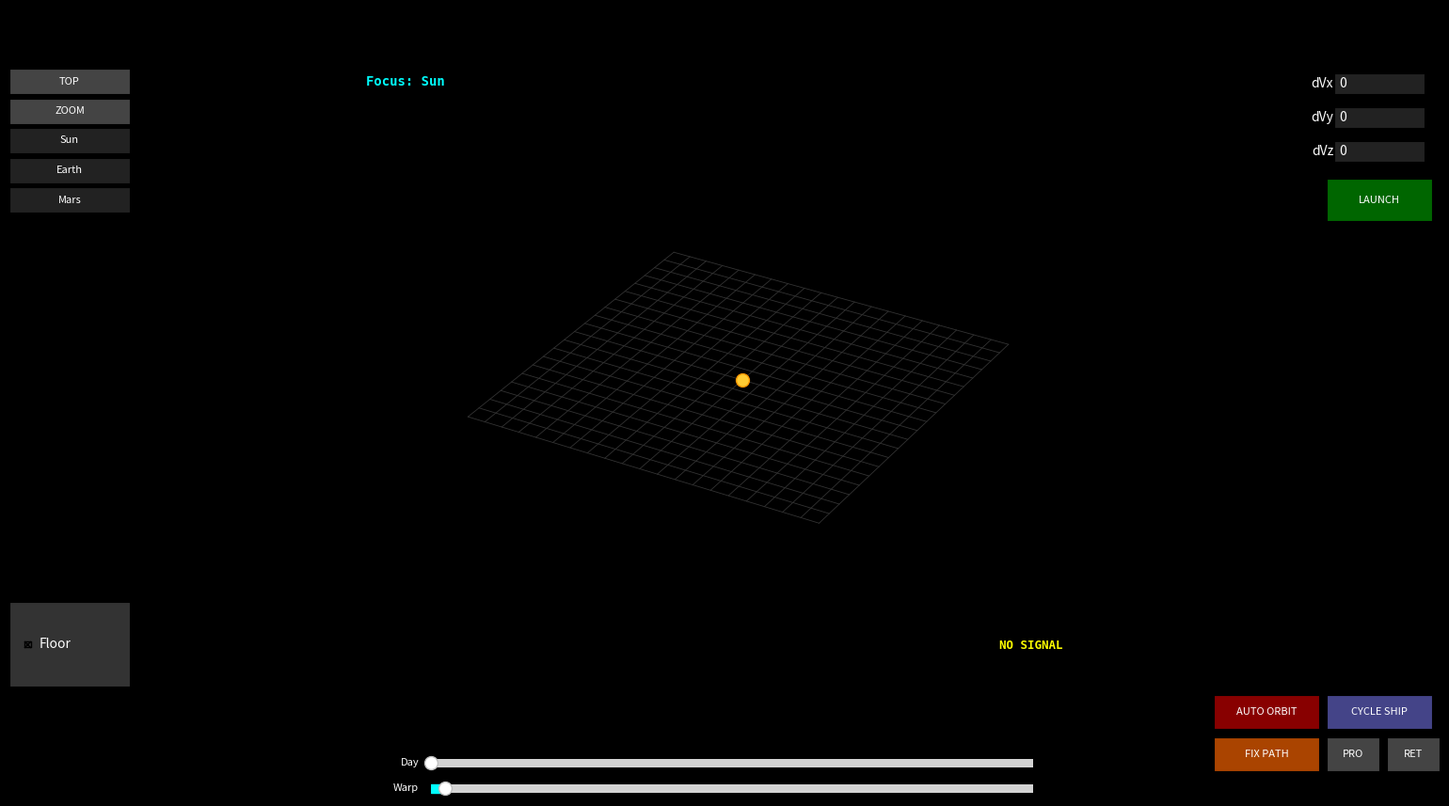

Write the Python code that produced this figure.
import json
import numpy as np
import matplotlib.pyplot as plt
from matplotlib.animation import FuncAnimation
from matplotlib.widgets import Slider, Button, CheckButtons, TextBox
from collections import deque
import copy
from datetime import datetime, timedelta

### ==========Constants========== ###
AU_TO_METERS = 149597870700
DAY_TO_SECONDS = 86400
G = 6.67430e-11
M_sun = 1.989e30
GM = G * M_sun

### ==========State========== ###
is_paused = False
total_second_elapsed = 0
focus_index = -1 
spacecraft_list = [] 
active_ship_idx = -1 
dt = 2000 
current_zoom = 1.0 
MAX_PHYSICS_DT = 1 

PLANET_COLORS = {
    "Sun": "#FFCC33", "Mercury": "#999999", "Venus": "#FFFFCC",
    "Earth": "#3399FF", "Mars": "#CC6666", "Jupiter": "#C3997F",
    "Saturn": "#C3CFCF", "Uranus": "#ACE5EE", "Neptune": "#4169E1", "Pluto": "#AAAAAA"
}

### =========Data Loading========== ###
def load_physics_data(filename="objects.json"):
    try:
        with open(filename, 'r') as f:
            data = json.load(f)
        start_time_str = data['metadata']['timestamp']
        start_time_obj = datetime.strptime(start_time_str, '%Y-%m-%d %H:%M:%S')
        physics_bodies = []
        for body in data['bodies']:
            pos_m = np.array(body['position']) * AU_TO_METERS
            vel_ms = (np.array(body['velocity']) * AU_TO_METERS) / DAY_TO_SECONDS
            mass_kg = body.get('mass', 0.0)
            physics_bodies.append({"name": body['name'], "pos": pos_m, "vel": vel_ms, "mass": mass_kg})
        return physics_bodies, start_time_obj
    except:
        return [{'name': 'Sun', 'pos': np.zeros(3), 'vel': np.zeros(3), 'mass': M_sun},
                {'name': 'Earth', 'pos': np.array([AU_TO_METERS, 0, 0]), 'vel': np.array([0, 29780, 0]), 'mass': 5.97e24},
                {'name': 'Mars', 'pos': np.array([1.52*AU_TO_METERS, 0, 1e9]), 'vel': np.array([0, 24000, 100]), 'mass': 6.39e23}], datetime.now()

ready_planets, start_time = load_physics_data()
initial_state = copy.deepcopy(ready_planets) 

### ==========Matplotlib Setup========== ###
fig = plt.figure(figsize=(16, 9), facecolor='black')
ax = fig.add_axes([0.15, 0.05, 0.70, 0.90], projection='3d')
ax.set_facecolor('black') 
ax.set_axis_off() 
ax.set_box_aspect((1, 1, 1)) 

# --- Grid Setup ---
grid_max = 20e11; grid_step = 2e11 
grid_floor_lines = []; grid_wall_lines = []; grid_labels = []

for x in np.arange(-grid_max, grid_max + grid_step, grid_step):
    l, = ax.plot([x, x], [-grid_max, grid_max], [0], color='#333333', linewidth=0.6)
    grid_floor_lines.append(l)
for y in np.arange(-grid_max, grid_max + grid_step, grid_step):
    l, = ax.plot([-grid_max, grid_max], [y, y], [0], color='#333333', linewidth=0.6)
    grid_floor_lines.append(l)

visuals = []
planet_names = [p['name'] for p in ready_planets]

for i in range(len(ready_planets)):
    p_name = ready_planets[i]['name']
    c = PLANET_COLORS.get(p_name, "#FFFFFF")
    
    if p_name == 'Sun':
        dot, = ax.plot([], [], [], 'o', color=c, ms=0, visible=False)
        trail, = ax.plot([], [], [], '-', color=c, visible=False)
    else:
        dot, = ax.plot([], [], [], 'o', color=c, ms=6, label=p_name)
        trail, = ax.plot([], [], [], '-', color=c, alpha=0.3, linewidth=1)
        
    visuals.append({
        'dot': dot, 'trail': trail,
        'x_history': deque(maxlen=400), 'y_history': deque(maxlen=400), 'z_history': deque(maxlen=400)
    })

sun_dot, = ax.plot([0], [0], [0], 'o', color="#FFCC33", ms=10, mec="#FC9601", label="Sun")
time_text = ax.text2D(0.02, 0.95, '', transform=ax.transAxes, color='white',
                      fontsize=12, fontweight='bold', family='monospace')
focus_text = ax.text2D(0.02, 0.90, 'Focus: Sun', transform=ax.transAxes, color='cyan',
                       fontsize=10, fontweight='bold', family='monospace')

### ==========UI: SIDEBARS========== ###
ui_widgets = [] 

def add_btn(rect, label, callback, color='#333333', hover='#444444'):
    ax_btn = plt.axes(rect)
    btn = Button(ax_btn, label, color=color, hovercolor=hover)
    btn.label.set_color('white')
    btn.label.set_fontsize(8)
    btn.on_clicked(callback)
    ui_widgets.append(btn)
    return btn

ax_check = plt.axes([0.02, 0.15, 0.08, 0.1], facecolor='#333333')
check = CheckButtons(ax_check, ['Floor'], [True])
check.labels[0].set_color('white')
def toggle_grid(label):
    if label == 'Floor': [l.set_visible(not l.get_visible()) for l in grid_floor_lines]
    fig.canvas.draw_idle()
check.on_clicked(toggle_grid)

start_x = 0.02; start_y = 0.85; btn_w = 0.08; btn_h = 0.03; gap = 0.005
left_labels = ['TOP', 'ZOOM', 'Sun'] + [n for n in planet_names if n != 'Sun']

def make_callback(label):
    def on_click(event):
        global focus_index, current_zoom
        if label == 'TOP': ax.view_init(elev=90, azim=-90)
        elif label == 'ZOOM': current_zoom = 0.05 
        elif label == 'Sun':
            focus_index = -1; current_zoom = 1.0
            focus_text.set_text("Focus: Sun"); focus_text.set_color('cyan')
        else:
            try:
                idx = next(i for i, p in enumerate(ready_planets) if p['name'] == label)
                focus_index = idx
                focus_text.set_text(f"Focus: {label}"); focus_text.set_color('white')
            except: pass
        
        if label not in ['TOP', 'ZOOM']:
            for v in visuals: v['x_history'].clear(); v['y_history'].clear(); v['z_history'].clear()
            for s in spacecraft_list: s['history'].clear()
        fig.canvas.draw_idle()
    return on_click

for i, label in enumerate(left_labels):
    y = start_y - (i * (btn_h + gap))
    c = '#444444' if label in ['TOP', 'ZOOM'] else '#222222'
    add_btn([start_x, y, btn_w, btn_h], label, make_callback(label), color=c)

# --- Launch Panel ---
dv_values = [0.0, 0.0, 0.0]
labels_dv = ['dVx', 'dVy', 'dVz']
start_x_dv = 0.90; start_y_dv = 0.85

def submit_dv(text, idx):
    try: dv_values[idx] = float(text)
    except: pass

for i, label in enumerate(labels_dv):
    ax_box = plt.axes([start_x_dv, start_y_dv - (i * 0.04), 0.06, 0.025])
    tb = TextBox(ax_box, label, initial="0", color='#222222', hovercolor='#444444')
    tb.label.set_color('white'); tb.text_disp.set_color('white')
    tb.on_submit(lambda text, idx=i: submit_dv(text, idx))
    ui_widgets.append(tb)

def fire_spacecraft(event):
    global active_ship_idx
    earth = next((p for p in ready_planets if p['name'] == 'Earth'), None)
    if not earth: return
    
    start_pos = earth['pos'].copy() + np.array([6.5e6, 0, 0]) 
    dv_vec = np.array(dv_values) * 1000.0 
    start_vel = earth['vel'].copy() + dv_vec
    
    dot, = ax.plot([], [], [], '*', color='yellow', ms=12, label='Ship')
    trail, = ax.plot([], [], [], '-', color='white', linewidth=1, alpha=0.5)
    
    spacecraft_list.append({
        'pos': start_pos, 'vel': start_vel,
        'dot': dot, 'trail': trail,
        'history': deque(maxlen=500),
        'id': len(spacecraft_list) + 1,
        'prev_mars_dist': 1e20
    })
    active_ship_idx = len(spacecraft_list) - 1
    print(f"Launched! dV: {dv_values} km/s")

add_btn([0.895, 0.70, 0.07, 0.05], 'LAUNCH', fire_spacecraft, color='#006600', hover='#008800')

# --- Sliders ---
ax_slider = plt.axes([0.3, 0.05, 0.4, 0.02], facecolor='#333333')
t_slider = Slider(ax_slider, 'Day', 0, 1000, valinit=0, valstep=1, color='#00FFFF')
t_slider.label.set_color('white'); t_slider.label.set_fontsize(8)

ax_speed = plt.axes([0.3, 0.02, 0.4, 0.02], facecolor='#333333')
s_slider = Slider(ax_speed, 'Warp', 1, 86400, valinit=dt, color='#00FFFF')
s_slider.label.set_color('white'); s_slider.label.set_fontsize(8)

### ==========HUD & LOGIC========== ###

stats_text = ax.text2D(0.85, 0.16, "NO SIGNAL", transform=ax.transAxes, 
                       color='yellow', fontsize=9, family='monospace', fontweight='bold')
window_text = ax.text2D(0.85, 0.22, "", transform=ax.transAxes, 
                        color='cyan', fontsize=9, family='monospace')
capture_text = ax.text2D(0.85, 0.28, "", transform=ax.transAxes, 
                        color='red', fontsize=9, family='monospace', fontweight='bold')
traj_text = ax.text2D(0.85, 0.34, "", transform=ax.transAxes, 
                      color='orange', fontsize=9, family='monospace')

def cycle_ship(event):
    global active_ship_idx
    if not spacecraft_list: return
    active_ship_idx = (active_ship_idx + 1) % len(spacecraft_list)

def maneuver(direction):
    if active_ship_idx == -1 or not spacecraft_list: return
    ship = spacecraft_list[active_ship_idx]
    
    if focus_index == -1: rel_vel = ship['vel']
    else: rel_vel = ship['vel'] - ready_planets[focus_index]['vel']
        
    speed = np.linalg.norm(rel_vel)
    if speed < 1: return 
    
    norm_vel = rel_vel / speed
    burn_amount = 200.0 * direction 
    ship['vel'] += norm_vel * burn_amount
    print(f"Burn: {burn_amount} m/s")

def auto_correct_path(event):
    """
    NASA-Grade Flight Computer:
    1. Scans for the optimal arrival time.
    2. Calculates a B-Plane Target (Safe Altitude + "Side" Offset).
    3. Uses a Shooting Method to refine the trajectory.
    """
    if active_ship_idx == -1 or not spacecraft_list: return
    ship = spacecraft_list[active_ship_idx]
    
    p_mars = next((p for p in ready_planets if p['name'] == 'Mars'), None)
    if not p_mars: return

    print("\n=== STARTING FLIGHT COMPUTER ===")
    
    # --- STEP 1: COARSE SCAN (Find Best Arrival Time) ---
    best_time = 0
    min_dist_guess = float('inf')
    
    # Scan from 60 days to 400 days in the future
    scan_times = range(60, 400, 20) 
    
    ship_pos_snap = ship['pos'].copy()
    ship_vel_snap = ship['vel'].copy()
    
    print("Step 1: Analyzing Launch Windows...")
    for days in scan_times:
        sim_dt = days * 86400
        sim_mars = p_mars['pos'].copy()
        sim_mars_vel = p_mars['vel'].copy()
        
        # Approximate Mars Position (Fast Euler)
        sub_step = sim_dt / 5
        for _ in range(5):
            r = np.linalg.norm(sim_mars)
            acc = -GM / (r**3) * sim_mars
            sim_mars_vel += acc * sub_step
            sim_mars += sim_mars_vel * sub_step
        
        # Approximate Ship Position (Fast Euler)
        sim_ship = ship_pos_snap.copy()
        sim_ship_vel = ship_vel_snap.copy()
        for _ in range(5):
            r = np.linalg.norm(sim_ship)
            acc = -GM / (r**3) * sim_ship
            sim_ship_vel += acc * sub_step
            sim_ship += sim_ship_vel * sub_step
            
        dist = np.linalg.norm(sim_ship - sim_mars)
        if dist < min_dist_guess:
            min_dist_guess = dist
            best_time = sim_dt

    print(f"Optimal Flight Time Est: {best_time/86400:.0f} days")
    
    # --- STEP 2: CALCULATE SAFETY OFFSET (B-Plane Logic) ---
    target_time = best_time
    correction_vel = np.zeros(3) 
    
    # Predict where Mars and Ship will roughly be
    mars_future = p_mars['pos'] + p_mars['vel'] * target_time
    ship_future = ship['pos'] + ship['vel'] * target_time
    
    # 1. Find Incoming Velocity Vector (Direction to Mars)
    v_incoming = ship_future - mars_future
    v_incoming_norm = np.linalg.norm(v_incoming)
    if v_incoming_norm == 0: v_incoming = np.array([1.0, 0, 0])
    else: v_incoming = v_incoming / v_incoming_norm
    
    # 2. Cross Product for "Side" Offset
    # This ensures we aim 90 degrees to the right of our approach
    up_vector = np.array([0, 0, 1])
    offset_dir = np.cross(v_incoming, up_vector)
    
    # Safety: If coming in vertically, switch reference vector
    if np.linalg.norm(offset_dir) < 0.1:
        offset_dir = np.cross(v_incoming, np.array([1, 0, 0]))
        
    offset_dir = offset_dir / np.linalg.norm(offset_dir)
    
    # 3. Apply Safety Radius (6,000 km)
    # Radius of Mars is ~3,400 km. This gives ~2,600 km altitude.
    final_offset_vec = offset_dir * 6.0e6
    
    # --- STEP 3: ITERATIVE SHOOTING METHOD ---
    print("Step 2: Refining Trajectory...")
    
    for iteration in range(6): 
        # Clone Universe for High-Fidelity Simulation
        sim_planets = copy.deepcopy(ready_planets)
        sim_ship_pos = ship['pos'].copy()
        sim_ship_vel = ship['vel'].copy() + correction_vel
        
        # Simulation Parameters
        step_size = 3600 * 6 # 6-hour steps for speed/accuracy balance
        steps = int(target_time / step_size)
        
        # Run Physics Loop
        for _ in range(steps):
            # Move Planets
            for p in sim_planets:
                if p['name'] == 'Sun': continue
                r = np.linalg.norm(p['pos'])
                acc = -GM / (r**3) * p['pos']
                p['vel'] += acc * step_size
                p['pos'] += p['vel'] * step_size
            
            # Move Ship (Sun Gravity)
            r_sun = -sim_ship_pos
            acc_ship = (GM / np.linalg.norm(r_sun)**3) * r_sun
            sim_ship_vel += acc_ship * step_size
            sim_ship_pos += sim_ship_vel * step_size
            
        # Check Error
        sim_mars = next(p for p in sim_planets if p['name'] == 'Mars')
        
        # TARGET = Future Mars Position + Safety Offset
        target_point = sim_mars['pos'] + final_offset_vec
        error_vec = target_point - sim_ship_pos
        miss_dist = np.linalg.norm(error_vec)
        
        print(f"Iter {iteration+1}: Deviation {miss_dist/1e6:.1f} Mm")
        
        # Convergence Check (Hit within 500km of target point)
        if miss_dist < 0.5e6: 
            print("TARGET LOCK ACQUIRED.")
            break
            
        # Apply Linear Correction (dV = Error / Time)
        dv_adjustment = error_vec / target_time
        correction_vel += dv_adjustment
    
    # --- STEP 4: EXECUTE BURN ---
    ship['vel'] += correction_vel
    print(f"== BURN COMPLETE: {np.linalg.norm(correction_vel)/1000:.3f} km/s ==")

    # === NEW: AUTOMATIC ORBIT INSERTION ===
def auto_orbit(event):
    if active_ship_idx == -1 or not spacecraft_list: return
    ship = spacecraft_list[active_ship_idx]
    p_mars = next((p for p in ready_planets if p['name'] == 'Mars'), None)
    
    # Safety Check: Must be close to Mars
    dist = np.linalg.norm(ship['pos'] - p_mars['pos'])
    if dist > 100e6:
        print("ERROR: Too far from Mars! Wait until < 100 Mm.")
        return

    print("INITIATING ORBITAL INSERTION...")
    
    # 1. Calculate ideal Circular Velocity at current distance
    # V_circ = sqrt(GM / r)
    needed_speed_mag = np.sqrt(G * p_mars['mass'] / dist)
    
    # 2. Get current velocity Direction (Tangent to orbit)
    # Relative Velocity
    rel_vel = ship['vel'] - p_mars['vel']
    
    # We want to keep the Direction but clamp the Speed
    # (Simple normalization)
    current_speed_mag = np.linalg.norm(rel_vel)
    vel_dir = rel_vel / current_speed_mag
    
    # 3. Apply the perfect speed
    new_rel_vel = vel_dir * needed_speed_mag
    
    # 4. Set Ship Velocity
    ship['vel'] = p_mars['vel'] + new_rel_vel
    
    print(f"ORBIT ESTABLISHED! Altitude: {(dist - 3.4e6)/1000:.0f} km")



    # Target refinement (Offset Calculation)
    target_time = best_time
    correction_vel = np.zeros(3) 
    
    # Calculate Perpendicular Offset Vector
    # We want to aim 5000km to the 'side' of Mars, not the center
    # Cross product of Mars Vel and Up(Z) gives a safe planar side vector
    mars_v_norm = p_mars['vel'] / np.linalg.norm(p_mars['vel'])
    offset_dir = np.cross(mars_v_norm, np.array([0,0,1]))
    if np.linalg.norm(offset_dir) < 0.1: offset_dir = np.array([0,1,0]) # Fallback
    offset_vec = offset_dir * 6.0e6 # 6000 km Safety Radius
    
    for iteration in range(6): 
        sim_planets = copy.deepcopy(ready_planets)
        sim_ship_pos = ship['pos'].copy()
        sim_ship_vel = ship['vel'].copy() + correction_vel
        
        step_size = 3600 * 6 
        steps = int(target_time / step_size)
        
        for _ in range(steps):
            for p in sim_planets:
                if p['name'] == 'Sun': continue
                r = np.linalg.norm(p['pos'])
                acc = -GM / (r**3) * p['pos']
                p['vel'] += acc * step_size
                p['pos'] += p['vel'] * step_size
            
            r_sun = -sim_ship_pos
            acc_ship = (GM / np.linalg.norm(r_sun)**3) * r_sun
            sim_ship_vel += acc_ship * step_size
            sim_ship_pos += sim_ship_vel * step_size
            
        sim_mars = next(p for p in sim_planets if p['name'] == 'Mars')
        
        # AIM FOR MARS + OFFSET
        target_point = sim_mars['pos'] + offset_vec
        error_vec = target_point - sim_ship_pos
        miss_dist = np.linalg.norm(error_vec)
        
        print(f"Iter {iteration+1}: Miss {miss_dist/1e6:.1f} Mm")
        
        if miss_dist < 0.5e6: 
            print("TARGET LOCK ACQUIRED.")
            break
            
        dv_adjustment = error_vec / target_time
        correction_vel += dv_adjustment
    
    ship['vel'] += correction_vel
    print(f"== BURN COMPLETE: {np.linalg.norm(correction_vel)/1000:.3f} km/s ==")

# Buttons
add_btn([0.895, 0.10, 0.07, 0.04], 'CYCLE SHIP', cycle_ship, color='#444488')
add_btn([0.895, 0.05, 0.035, 0.04], 'PRO', lambda e: maneuver(1.0), color='#444444')
add_btn([0.935, 0.05, 0.035, 0.04], 'RET', lambda e: maneuver(-1.0), color='#444444')
add_btn([0.820, 0.05, 0.07, 0.04], 'FIX PATH', auto_correct_path, color='#AA4400', hover='#CC5500')
add_btn([0.820, 0.10, 0.07, 0.04], 'AUTO ORBIT', auto_orbit, color='#880000', hover='#AA0000')

### ==========LOGIC========== ###

def slider_update(val):
    target_day = int(val)
    global total_second_elapsed, ready_planets
    total_second_elapsed = target_day * DAY_TO_SECONDS
    current_state = copy.deepcopy(initial_state)
    sim_dt = 3600 
    steps = (target_day * DAY_TO_SECONDS) // sim_dt
    
    for _ in range(steps):
        for planet in current_state:
            pos = planet['pos']; vel = planet['vel']
            r_mag = np.linalg.norm(pos)
            accel = -GM / (r_mag**3) * pos
            vel += accel * sim_dt
            pos += vel * sim_dt
            planet['pos'] = pos; planet['vel'] = vel
            
    for i, p in enumerate(current_state):
        ready_planets[i]['pos'] = p['pos']
        ready_planets[i]['vel'] = p['vel']
        visuals[i]['x_history'].clear(); visuals[i]['y_history'].clear(); visuals[i]['z_history'].clear()
    
    spacecraft_list.clear()
    time_text.set_text(format_time(total_second_elapsed))
    fig.canvas.draw_idle()

t_slider.on_changed(slider_update) 

def speed_update(val):
    global dt; dt = val
s_slider.on_changed(speed_update)

def on_press(event):
    global is_paused, current_zoom
    if event.key == 'p' or event.key == 'P': is_paused = not is_paused
    if event.key == '=' or event.key == '+': current_zoom *= 0.8
    if event.key == '-' or event.key == '_': current_zoom *= 1.2
    if event.key == 'up': maneuver(1.0)    
    if event.key == 'down': maneuver(-1.0) 
fig.canvas.mpl_connect('key_press_event', on_press)

def update(frame):
    global total_second_elapsed, dt, current_zoom
    
    p_earth = next((p for p in ready_planets if p['name'] == 'Earth'), None)
    p_mars = next((p for p in ready_planets if p['name'] == 'Mars'), None)
    
    # 1. WINDOW CALCULATION
    if p_earth and p_mars:
        pos_e = p_earth['pos']; pos_m = p_mars['pos']
        ang_e = np.degrees(np.arctan2(pos_e[1], pos_e[0]))
        ang_m = np.degrees(np.arctan2(pos_m[1], pos_m[0]))
        phase_diff = (ang_m - ang_e) % 360
        diff = (phase_diff - 44.0) % 360
        days_est = diff / 0.461 
        
        r1 = np.linalg.norm(pos_e); r2 = np.linalg.norm(pos_m)
        v_inf = (np.sqrt(GM / r1) * np.sqrt((2 * r2) / (r1 + r2))) - np.sqrt(GM / r1)
        v_inj = np.sqrt(v_inf**2 + (2 * (G * 5.972e24) / 6.5e6))
        dv_launch = v_inj / 1000.0
        
        if 42 < phase_diff < 46:
            window_text.set_text(f"MARS WINDOW: LAUNCH NOW!\nRec. dV: {dv_launch:.1f} km/s")
            window_text.set_color("#00FF00")
        else:
            window_text.set_text(f"MARS WINDOW: WAIT\nEst. Days: {days_est:.0f}")
            window_text.set_color("cyan")

    # 2. TELEMETRY & PREDICTOR
    capture_text.set_text("") 
    traj_text.set_text("")
    
    if active_ship_idx != -1 and spacecraft_list:
        ship = spacecraft_list[active_ship_idx]
        if focus_index == -1: ref_pos, ref_vel, ref_name = np.zeros(3), np.zeros(3), "Sun"
        else:
            ref_pos = ready_planets[focus_index]['pos']
            ref_vel = ready_planets[focus_index]['vel']
            ref_name = ready_planets[focus_index]['name']
            
        dist = np.linalg.norm(ship['pos'] - ref_pos)
        speed = np.linalg.norm(ship['vel'] - ref_vel)
        
        # --- NEW: FUTURE PERIAPSIS PREDICTOR ---
        # Run a "Fast" check every 30 frames to guess where we will end up
        if p_mars and frame % 30 == 0:
            # Quick lookahead
            pred_mars_pos = p_mars['pos'].copy()
            pred_ship_pos = ship['pos'].copy()
            pred_ship_vel = ship['vel'].copy()
            
            min_future_dist = float('inf')
            
            # Simulate 200 days ahead in huge chunks
            # Only do this if ship is within 500Mm of Mars (Optimization)
            if np.linalg.norm(ship['pos'] - p_mars['pos']) < 500e6:
                steps_pred = 100
                dt_pred = (200 * 86400) / steps_pred
                for _ in range(steps_pred):
                    # Approx Ship Move (Kepler)
                    r = np.linalg.norm(pred_ship_pos)
                    a = -GM/(r**3) * pred_ship_pos
                    pred_ship_vel += a * dt_pred
                    pred_ship_pos += pred_ship_vel * dt_pred
                    
                    # Approx Mars Move (Linear velocity approx for UI speed)
                    pred_mars_pos += p_mars['vel'] * dt_pred
                    
                    d = np.linalg.norm(pred_ship_pos - pred_mars_pos)
                    if d < min_future_dist: min_future_dist = d
                
                ship['est_periapsis'] = min_future_dist

        # Display Prediction
        est_peri = ship.get('est_periapsis', 0)
        if est_peri > 0:
            p_alt = (est_peri - 3.4e6) / 1000.0
            if p_alt < 0: traj_str = "IMPACT DETECTED"
            else: traj_str = f"Est. Periapsis: {p_alt:,.0f} km"
            traj_text.set_text(traj_str)
            traj_text.set_color("orange" if p_alt > 2000 else "red")

        # --- CAPTURE LOGIC ---
        if p_mars:
            dist_mars = np.linalg.norm(ship['pos'] - p_mars['pos'])
            if dist_mars < 300e6:
                prev_dist = ship.get('prev_mars_dist', 1e20)
                ship['prev_mars_dist'] = dist_mars
                
                needed_speed = np.sqrt(G * p_mars['mass'] / dist_mars)
                vel_rel_mars = ship['vel'] - p_mars['vel']
                curr_speed_mars = np.linalg.norm(vel_rel_mars)
                capture_dv = (curr_speed_mars - needed_speed) / 1000.0
                
                if dist_mars > prev_dist: 
                    status = "PERIAPSIS REACHED!\nBURN RETRO NOW!"
                    col = "red"
                else: 
                    status = "APPROACHING (COAST)"
                    col = "orange"
                    
                capture_text.set_text(f"== MARS APPROACH ==\n{status}\nDist: {dist_mars/1e6:.1f} Mm\nCapture dV: {capture_dv:.1f} km/s")
                capture_text.set_color(col)

        if ref_name == 'Earth':
            stats_text.set_text(f"SHIP {ship['id']} [Earth]\nAlt: {(dist - 6.371e6)/1000:.0f} km\nVel: {speed/1000:.1f} km/s")
        else:
            stats_text.set_text(f"SHIP {ship['id']} [{ref_name}]\nDist: {dist/1e6:.1f} Mm\nVel: {speed/1000:.1f} km/s")
        
        for i, s in enumerate(spacecraft_list):
            s['dot'].set_color('yellow' if i == active_ship_idx else 'white')
            s['dot'].set_markersize(10 if i == active_ship_idx else 5)
    else:
        stats_text.set_text("NO SHIP ACTIVE")

    if is_paused: return 

    # 3. PHYSICS LOOP
    remaining_dt = dt
    current_precision = 100 
    
    for ship in spacecraft_list:
        for p in ready_planets:
            if p['name'] == 'Sun': continue
            if np.linalg.norm(ship['pos'] - p['pos']) < 50e6:
                current_precision = 1 
                break
    
    while remaining_dt > 0:
        step = min(remaining_dt, current_precision)
        
        for p in ready_planets:
            if p['name'] == 'Sun': continue 
            r_mag = np.linalg.norm(p['pos'])
            accel = -GM / (r_mag ** 3) * p['pos']
            p['vel'] += accel * step
            p['pos'] += p['vel'] * step

        for ship in spacecraft_list:
            r_sun = -ship['pos']
            accel_total = (G * M_sun / np.linalg.norm(r_sun)**3) * r_sun
            for p in ready_planets:
                if p['name'] == 'Sun': continue
                r_vec = p['pos'] - ship['pos']
                d = np.linalg.norm(r_vec)
                if d < 1e9: accel_total += (G * p['mass'] / d**3) * r_vec
            
            ship['vel'] += accel_total * step
            ship['pos'] += ship['vel'] * step
        remaining_dt -= step
        
    total_second_elapsed += dt
    time_text.set_text(format_time(total_second_elapsed))

    # 4. DRAW
    if focus_index == -1: offset = np.array([0.0, 0.0, 0.0])
    else: offset = ready_planets[focus_index]['pos'].copy()
    
    sun_disp = -offset
    sun_dot.set_data([sun_disp[0]], [sun_disp[1]]); sun_dot.set_3d_properties([sun_disp[2]])
    
    for i, p in enumerate(ready_planets):
        draw_pos = p['pos'] - offset 
        visuals[i]['dot'].set_data([draw_pos[0]], [draw_pos[1]]); visuals[i]['dot'].set_3d_properties([draw_pos[2]])
        
        if frame % 5 == 0:
            visuals[i]['x_history'].append(draw_pos[0]); visuals[i]['y_history'].append(draw_pos[1]); visuals[i]['z_history'].append(draw_pos[2])
            visuals[i]['trail'].set_data(list(visuals[i]['x_history']), list(visuals[i]['y_history'])); visuals[i]['trail'].set_3d_properties(list(visuals[i]['z_history']))

    for ship in spacecraft_list:
        draw_pos = ship['pos'] - offset
        ship['dot'].set_data([draw_pos[0]], [draw_pos[1]]); ship['dot'].set_3d_properties([draw_pos[2]])
        if frame % 2 == 0:
            ship['history'].append(draw_pos); hist = np.array(ship['history'])
            if len(hist) > 0:
                ship['trail'].set_data(hist[:,0], hist[:,1]); ship['trail'].set_3d_properties(hist[:,2])
                
    max_range = 5.5e11 * current_zoom
    ax.set_xlim(-max_range, max_range)
    ax.set_ylim(-max_range, max_range)
    ax.set_zlim(-max_range, max_range)

def format_time(seconds):
    current_date = start_time + timedelta(seconds=seconds)
    return current_date.strftime('Mission Time: %Y-%m-%d %H:%M')

try:
    mng = plt.get_current_fig_manager()
    if hasattr(mng, 'resize') and hasattr(mng, 'window'): mng.resize(*mng.window.maxsize())
except: pass

ani = FuncAnimation(fig, update, frames=None, interval=20, blit=False, cache_frame_data=False)
plt.show()
